Dataset: CNN dataset (GitHub, Syzoul/Chili-Detection-and-Classification-AI-Model). Classes: defective chili, dry chili, normal chili.

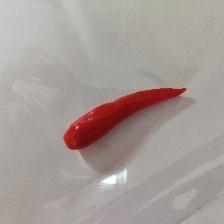
Label: normal chili

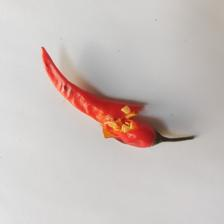
Label: defective chili

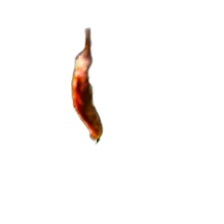
Label: defective chili

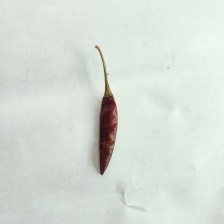
Label: dry chili

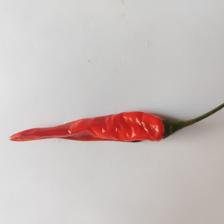
Label: dry chili

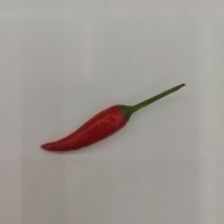
Label: normal chili
